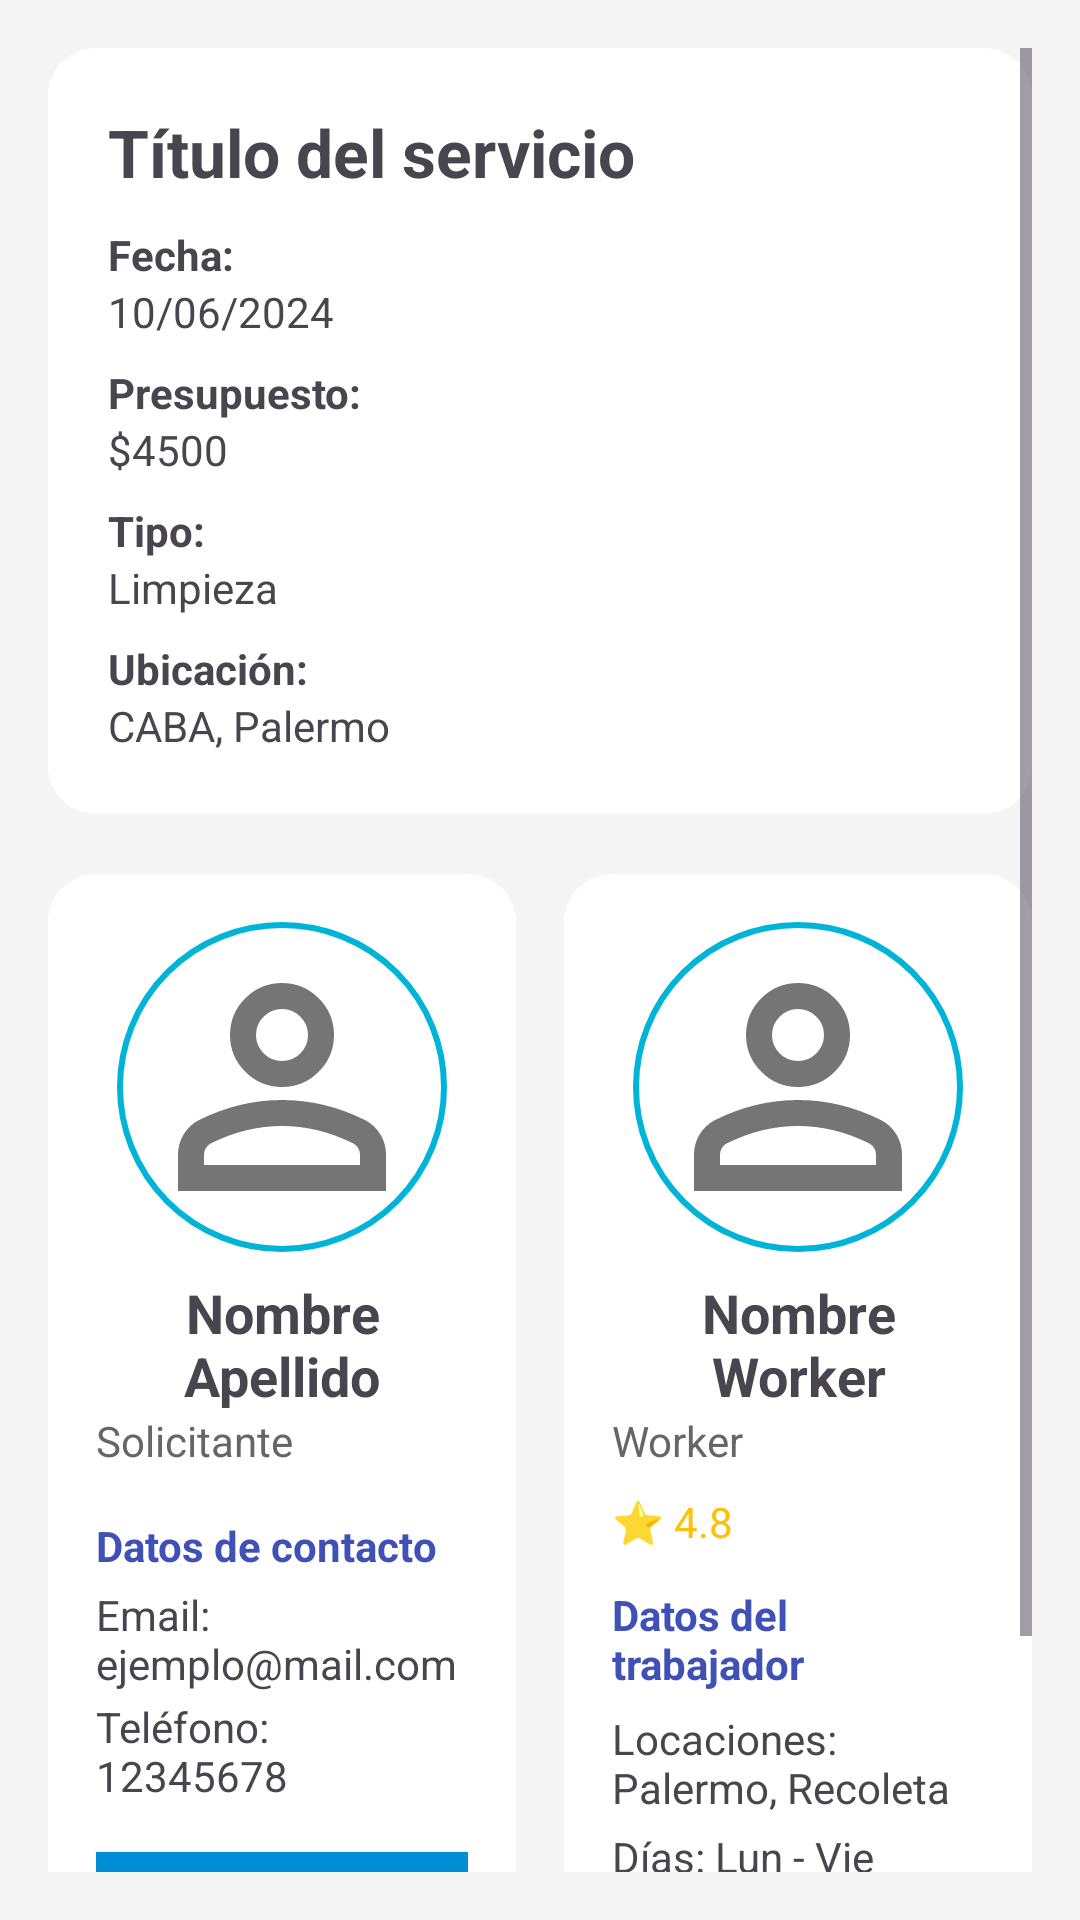

Produce the Android XML layout that renders to this screen, including the resource entries it uses.
<!-- AndroidManifest.xml: application theme Theme.Trabajito -->
<!-- res/layout/activity_worker_requester_contact.xml -->
<?xml version="1.0" encoding="utf-8"?>
<ScrollView
    xmlns:android="http://schemas.android.com/apk/res/android"
    android:layout_width="match_parent"
    android:layout_height="match_parent"
    android:padding="16dp"
    android:background="#F5F5F5">

    <LinearLayout
        android:layout_width="match_parent"
        android:layout_height="wrap_content"
        android:orientation="vertical">

        
        <LinearLayout
            android:layout_width="match_parent"
            android:layout_height="wrap_content"
            android:orientation="vertical"
            android:padding="20dp"
            android:background="@drawable/card"
            android:layout_marginBottom="20dp">

            <TextView
                android:id="@+id/serviceTitle"
                android:text="Título del servicio"
                android:textStyle="bold"
                android:textSize="22sp"
                android:layout_marginBottom="10dp"
                android:layout_height="wrap_content"
                android:layout_width="match_parent"/>

            <TextView
                android:text="Fecha:"
                android:textStyle="bold"
                android:layout_height="wrap_content"
                android:layout_width="match_parent"
                android:layout_gravity="center"/>

            <TextView
                android:id="@+id/serviceDate"
                android:text="10/06/2024"
                android:layout_marginBottom="8dp"
                android:layout_height="wrap_content"
                android:layout_width="match_parent"/>

            <TextView
                android:text="Presupuesto:"
                android:textStyle="bold"
                android:layout_height="wrap_content"
                android:layout_width="wrap_content"/>

            <TextView
                android:id="@+id/serviceBudget"
                android:text="$4500"
                android:layout_marginBottom="8dp"
                android:layout_height="wrap_content"
                android:layout_width="wrap_content"/>

            <TextView
                android:text="Tipo:"
                android:textStyle="bold"
                android:layout_height="wrap_content"
                android:layout_width="wrap_content"/>

            <TextView
                android:id="@+id/serviceType"
                android:text="Limpieza"
                android:layout_marginBottom="8dp"
                android:layout_height="wrap_content"
                android:layout_width="wrap_content"/>

            <TextView
                android:text="Ubicación:"
                android:textStyle="bold"
                android:layout_height="wrap_content"
                android:layout_width="wrap_content"/>

            <TextView
                android:id="@+id/serviceLocation"
                android:text="CABA, Palermo"
                android:layout_height="wrap_content"
                android:layout_width="wrap_content"/>

        </LinearLayout>

        
        <LinearLayout
            android:layout_width="match_parent"
            android:layout_height="wrap_content"
            android:orientation="horizontal"
            android:weightSum="2">

            
            <LinearLayout
                android:layout_width="0dp"
                android:layout_height="wrap_content"
                android:layout_weight="1"
                android:padding="16dp"
                android:orientation="vertical"
                android:background="@drawable/card"
                android:layout_marginRight="8dp">

                <ImageView
                    android:id="@+id/requesterPhoto"
                    android:layout_width="110dp"
                    android:layout_height="110dp"
                    android:layout_gravity="center"
                    android:src="@drawable/ic_person"
                    android:scaleType="centerCrop"
                    android:background="@drawable/circle_mask"
                    android:padding="3dp"/>

                <TextView
                    android:id="@+id/requesterName"
                    android:text="Nombre Apellido"
                    android:textStyle="bold"
                    android:textSize="18sp"
                    android:gravity="center"
                    android:layout_marginTop="8dp"
                    android:layout_height="wrap_content"
                    android:layout_width="wrap_content"/>

                <TextView
                    android:text="Solicitante"
                    android:textColor="#666"
                    android:gravity="center"
                    android:layout_marginBottom="8dp"
                    android:layout_height="wrap_content"
                    android:layout_width="wrap_content"/>

                <TextView
                    android:text="Datos de contacto"
                    android:textStyle="bold"
                    android:textColor="#3F51B5"
                    android:layout_marginTop="8dp"
                    android:layout_height="wrap_content"
                    android:layout_width="wrap_content"/>

                <TextView
                    android:id="@+id/requesterEmail"
                    android:text="Email: ejemplo@mail.com"
                    android:layout_marginTop="4dp"
                    android:layout_height="wrap_content"
                    android:layout_width="wrap_content"/>

                <TextView
                    android:id="@+id/requesterPhone"
                    android:text="Teléfono: 12345678"
                    android:layout_marginTop="2dp"
                    android:layout_height="wrap_content"
                    android:layout_width="wrap_content"/>

                <Button
                    android:id="@+id/btnRequesterConfirm"
                    android:layout_width="match_parent"
                    android:layout_height="wrap_content"
                    android:text="Confirmar acuerdo"
                    android:background="@color/celeste"
                    android:textColor="@android:color/white"
                    android:layout_marginTop="16dp"/>
            </LinearLayout>

            
            <LinearLayout
                android:layout_width="0dp"
                android:layout_height="wrap_content"
                android:layout_weight="1"
                android:padding="16dp"
                android:orientation="vertical"
                android:background="@drawable/card"
                android:layout_marginLeft="8dp">

                <ImageView
                    android:id="@+id/workerPhoto"
                    android:layout_width="110dp"
                    android:layout_height="110dp"
                    android:layout_gravity="center"
                    android:src="@drawable/ic_person"
                    android:scaleType="centerCrop"
                    android:background="@drawable/circle_mask"
                    android:padding="3dp"/>

                <TextView
                    android:id="@+id/workerName"
                    android:text="Nombre Worker"
                    android:textStyle="bold"
                    android:textSize="18sp"
                    android:gravity="center"
                    android:layout_marginTop="8dp"
                    android:layout_height="wrap_content"
                    android:layout_width="wrap_content"/>

                <TextView
                    android:text="Worker"
                    android:textColor="#666"
                    android:gravity="center"
                    android:layout_marginBottom="8dp"
                    android:layout_height="wrap_content"
                    android:layout_width="wrap_content"/>

                <TextView
                    android:id="@+id/workerRating"
                    android:text="⭐ 4.8"
                    android:gravity="center"
                    android:textColor="#FFC107"
                    android:layout_marginBottom="12dp"
                    android:layout_height="wrap_content"
                    android:layout_width="wrap_content"/>

                <TextView
                    android:text="Datos del trabajador"
                    android:textStyle="bold"
                    android:textColor="#3F51B5"
                    android:layout_marginBottom="6dp"
                    android:layout_height="wrap_content"
                    android:layout_width="wrap_content"/>

                <TextView
                    android:id="@+id/workerLocations"
                    android:text="Locaciones: Palermo, Recoleta"
                    android:layout_marginBottom="4dp"
                    android:layout_height="wrap_content"
                    android:layout_width="wrap_content"/>

                <TextView
                    android:id="@+id/workerDays"
                    android:text="Días: Lun - Vie"
                    android:layout_marginBottom="4dp"
                    android:layout_height="wrap_content"
                    android:layout_width="wrap_content"/>

                <TextView
                    android:id="@+id/workerHours"
                    android:text="Horarios: 10 a 18hs"
                    android:layout_marginBottom="4dp"
                    android:layout_height="wrap_content"
                    android:layout_width="wrap_content"/>

                <Button
                    android:id="@+id/btnWorkerConfirm"
                    android:layout_width="match_parent"
                    android:layout_height="wrap_content"
                    android:text="Confirmar acuerdo"
                    android:background="@color/celeste"
                    android:textColor="@android:color/white"
                    android:layout_marginTop="16dp"/>
            </LinearLayout>

        </LinearLayout>
    </LinearLayout>
</ScrollView>
<!-- resources referenced by this layout -->
<resources>
  <color name="celeste">#008ED6</color>
  <!-- drawable card (drawable) -->
  <?xml version="1.0" encoding="utf-8"?>
  <shape xmlns:android="http://schemas.android.com/apk/res/android">
      <solid android:color="@color/white"/>
      <corners android:radius="16dp"/>
      <elevation android:color="#66000000" />
  </shape>
  <!-- drawable circle_mask (drawable) -->
  <?xml version="1.0" encoding="utf-8"?>
  <shape xmlns:android="http://schemas.android.com/apk/res/android"
      android:shape="oval">
          <solid android:color="@android:color/transparent" />
          
          <stroke
              android:width="2dp"
              android:color="#00b4d8" />
  
      </shape>
  <!-- drawable ic_person (drawable) -->
  <vector xmlns:android="http://schemas.android.com/apk/res/android" android:height="24dp" android:tint="#757575" android:viewportHeight="960" android:viewportWidth="960" android:width="24dp">
        
      <path android:fillColor="@android:color/white" android:pathData="M480,480Q414,480 367,433Q320,386 320,320Q320,254 367,207Q414,160 480,160Q546,160 593,207Q640,254 640,320Q640,386 593,433Q546,480 480,480ZM160,800L160,688Q160,654 177.5,625.5Q195,597 224,582Q286,551 350,535.5Q414,520 480,520Q546,520 610,535.5Q674,551 736,582Q765,597 782.5,625.5Q800,654 800,688L800,800L160,800ZM240,720L720,720L720,688Q720,677 714.5,668Q709,659 700,654Q646,627 591,613.5Q536,600 480,600Q424,600 369,613.5Q314,627 260,654Q251,659 245.5,668Q240,677 240,688L240,720ZM480,400Q513,400 536.5,376.5Q560,353 560,320Q560,287 536.5,263.5Q513,240 480,240Q447,240 423.5,263.5Q400,287 400,320Q400,353 423.5,376.5Q447,400 480,400ZM480,320Q480,320 480,320Q480,320 480,320Q480,320 480,320Q480,320 480,320Q480,320 480,320Q480,320 480,320Q480,320 480,320Q480,320 480,320ZM480,720L480,720Q480,720 480,720Q480,720 480,720Q480,720 480,720Q480,720 480,720Q480,720 480,720Q480,720 480,720Q480,720 480,720Q480,720 480,720L480,720Z"/>
      
  </vector>
  <style name="Theme.Trabajito" parent="Base.Theme.Trabajito" />
  <color name="white">#FFFFFFFF</color>
  <style name="Base.Theme.Trabajito" parent="Theme.Material3.DayNight.NoActionBar">
          
          
      </style>
</resources>
